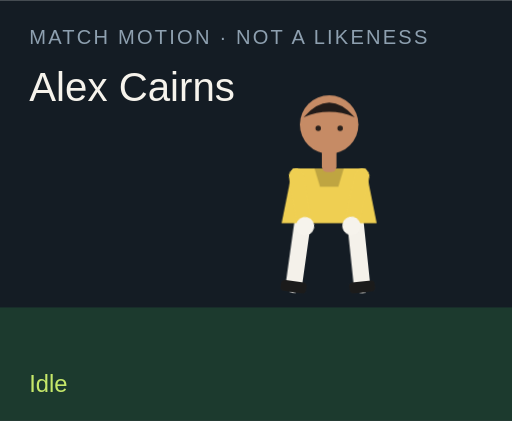
t = 0.00 s
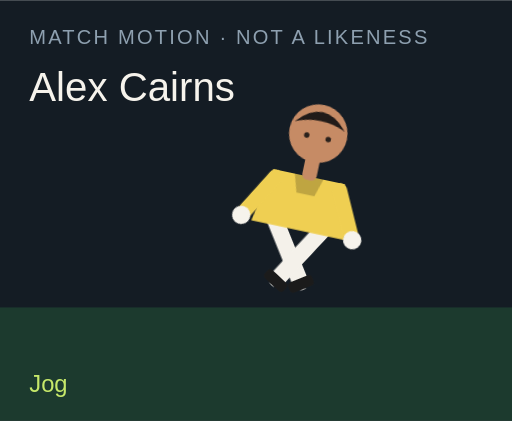
t = 1.50 s
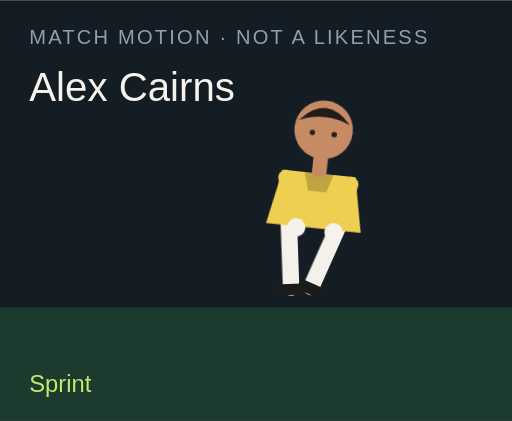
t = 3.00 s
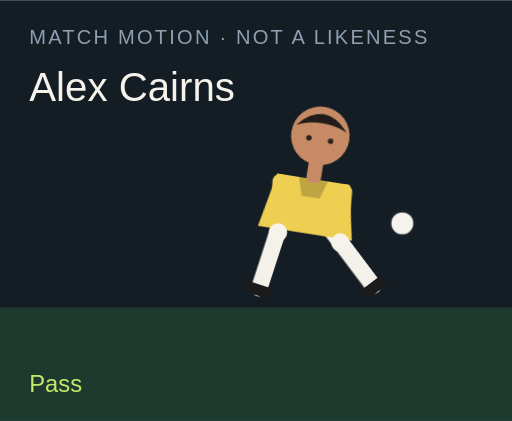
t = 4.50 s
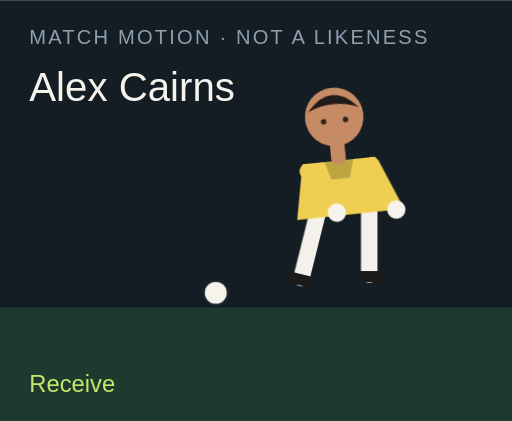
t = 6.00 s
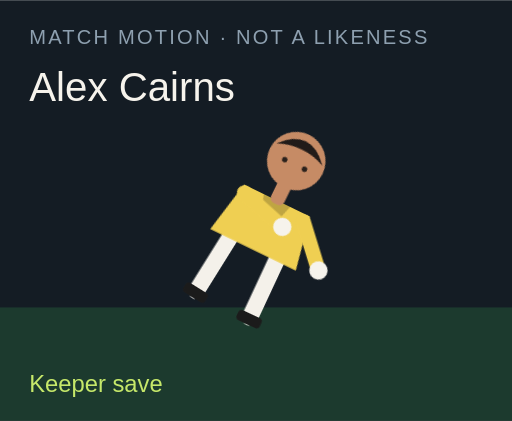
t = 7.50 s

The animated SVG that drew these frames (rendered in a browser with its animation timeline set to each time). Animation: 18 CSS @keyframes rules; one cycle of 9.00 s, repeats indefinitely.

<?xml version="1.0" encoding="UTF-8"?>
<svg xmlns="http://www.w3.org/2000/svg" viewBox="0 0 280 230" role="img">
  <style>@media (prefers-reduced-motion: reduce){animate,animateTransform{display:none}}</style>
  <rect width="280" height="230" fill="#141c24"/>
  <rect y="168" width="280" height="62" fill="#1c3a2e"/>
  <text x="16" y="24" fill="#8ea0b0" font-family="Arial,sans-serif" font-size="11" letter-spacing="1.2">MATCH MOTION · NOT A LIKENESS</text>
  <text x="16" y="55" fill="#f6f3ec" font-family="Impact,sans-serif" font-size="22">Alex Cairns</text>
  <circle r="7" fill="#f6f3ec" stroke="#172028" stroke-width="2" id="motion-26894" cx="150" cy="160" opacity="0">
    
    
    
  </circle>
  <g transform="translate(132 40)">
    <g id="motion-26916" transform="rotate(0 48 90)">
      
      <g id="motion-26918" transform="translate(0 0)">
        
        <g transform="translate(34 78)"><g id="motion-26920" transform="rotate(8)"><path d="M0 0 V38" stroke="#f4f1ea" stroke-width="9" stroke-linecap="round"/><rect x="-7" y="36" width="14" height="6" rx="2" fill="#1b1b1b"/></g></g>
        <g transform="translate(62 78)"><g id="motion-26922" transform="rotate(-6)"><path d="M0 0 V38" stroke="#f4f1ea" stroke-width="9" stroke-linecap="round"/><rect x="-7" y="36" width="14" height="6" rx="2" fill="#1b1b1b"/></g></g>
        <path d="M28 52 h40 l6 30 H22 Z" fill="#efcf52"/>
        <path d="M40 52 h16 l-3 10 H43 Z" fill="#000" opacity=".2"/>
        <g transform="translate(30 56)"><g id="motion-26924" transform="rotate(-10)"><path d="M0 0 V28" stroke="#efcf52" stroke-width="8" stroke-linecap="round"/><circle cx="0" cy="28" r="5" fill="#f6f3ec"/></g></g>
        <g transform="translate(66 56)"><g id="motion-26926" transform="rotate(12)"><path d="M0 0 V28" stroke="#efcf52" stroke-width="8" stroke-linecap="round"/><circle cx="0" cy="28" r="5" fill="#f6f3ec"/></g></g>
        <rect x="44" y="40" width="8" height="14" rx="3" fill="#c68b65"/>
        <circle cx="48" cy="28" r="16" fill="#c68b65"/>
        <path d="M34 24 Q48 8 62 24 Q48 18 34 24" fill="#211b19"/>
        <circle cx="42" cy="30" r="1.5" fill="#2a211c"/><circle cx="54" cy="30" r="1.5" fill="#2a211c"/>
      </g>
    </g>
  </g>
  <text x="16" y="214" fill="#c6e86a" font-family="Arial,sans-serif" font-size="13" opacity="1" id="motion-26898">Idle</text><text x="16" y="214" fill="#c6e86a" font-family="Arial,sans-serif" font-size="13" opacity="0" id="motion-26900">Jog</text><text x="16" y="214" fill="#c6e86a" font-family="Arial,sans-serif" font-size="13" opacity="0" id="motion-26902">Sprint</text><text x="16" y="214" fill="#c6e86a" font-family="Arial,sans-serif" font-size="13" opacity="0" id="motion-26904">Dribble</text><text x="16" y="214" fill="#c6e86a" font-family="Arial,sans-serif" font-size="13" opacity="0" id="motion-26906">Pass</text><text x="16" y="214" fill="#c6e86a" font-family="Arial,sans-serif" font-size="13" opacity="0" id="motion-26908">Shoot</text><text x="16" y="214" fill="#c6e86a" font-family="Arial,sans-serif" font-size="13" opacity="0" id="motion-26910">Receive</text><text x="16" y="214" fill="#c6e86a" font-family="Arial,sans-serif" font-size="13" opacity="0" id="motion-26912">Keeper save</text><text x="16" y="214" fill="#c6e86a" font-family="Arial,sans-serif" font-size="13" opacity="0" id="motion-26914">Gloves up</text>
<style>@keyframes track-26895{0%{cx:150px}11.1%{cx:156px}22.2%{cx:164px}33.300000000000004%{cx:142px}44.4%{cx:190px}55.60000000000001%{cx:250px}66.7%{cx:118px}77.8%{cx:150px}88.9%{cx:150px}100%{cx:150px}}@keyframes track-26896{0%{cy:160px}11.1%{cy:158px}22.2%{cy:154px}33.300000000000004%{cy:156px}44.4%{cy:148px}55.60000000000001%{cy:96px}66.7%{cy:160px}77.8%{cy:160px}88.9%{cy:160px}100%{cy:160px}}@keyframes track-26897{0%{opacity:0}11.1%{opacity:0}22.2%{opacity:0}33.300000000000004%{opacity:1}44.4%{opacity:1}55.60000000000001%{opacity:1}66.7%{opacity:1}77.8%{opacity:0}88.9%{opacity:0}100%{opacity:0}}@keyframes track-26899{0%{opacity:1}11.1%{opacity:0}22.2%{opacity:0}33.300000000000004%{opacity:0}44.4%{opacity:0}55.60000000000001%{opacity:0}66.7%{opacity:0}77.8%{opacity:0}88.9%{opacity:0}100%{opacity:1}}@keyframes track-26901{0%{opacity:0}11.1%{opacity:1}22.2%{opacity:0}33.300000000000004%{opacity:0}44.4%{opacity:0}55.60000000000001%{opacity:0}66.7%{opacity:0}77.8%{opacity:0}88.9%{opacity:0}100%{opacity:0}}@keyframes track-26903{0%{opacity:0}11.1%{opacity:0}22.2%{opacity:1}33.300000000000004%{opacity:0}44.4%{opacity:0}55.60000000000001%{opacity:0}66.7%{opacity:0}77.8%{opacity:0}88.9%{opacity:0}100%{opacity:0}}@keyframes track-26905{0%{opacity:0}11.1%{opacity:0}22.2%{opacity:0}33.300000000000004%{opacity:1}44.4%{opacity:0}55.60000000000001%{opacity:0}66.7%{opacity:0}77.8%{opacity:0}88.9%{opacity:0}100%{opacity:0}}@keyframes track-26907{0%{opacity:0}11.1%{opacity:0}22.2%{opacity:0}33.300000000000004%{opacity:0}44.4%{opacity:1}55.60000000000001%{opacity:0}66.7%{opacity:0}77.8%{opacity:0}88.9%{opacity:0}100%{opacity:0}}@keyframes track-26909{0%{opacity:0}11.1%{opacity:0}22.2%{opacity:0}33.300000000000004%{opacity:0}44.4%{opacity:0}55.60000000000001%{opacity:1}66.7%{opacity:0}77.8%{opacity:0}88.9%{opacity:0}100%{opacity:0}}@keyframes track-26911{0%{opacity:0}11.1%{opacity:0}22.2%{opacity:0}33.300000000000004%{opacity:0}44.4%{opacity:0}55.60000000000001%{opacity:0}66.7%{opacity:1}77.8%{opacity:0}88.9%{opacity:0}100%{opacity:0}}@keyframes track-26913{0%{opacity:0}11.1%{opacity:0}22.2%{opacity:0}33.300000000000004%{opacity:0}44.4%{opacity:0}55.60000000000001%{opacity:0}66.7%{opacity:0}77.8%{opacity:1}88.9%{opacity:0}100%{opacity:0}}@keyframes track-26915{0%{opacity:0}11.1%{opacity:0}22.2%{opacity:0}33.300000000000004%{opacity:0}44.4%{opacity:0}55.60000000000001%{opacity:0}66.7%{opacity:0}77.8%{opacity:0}88.9%{opacity:1}100%{opacity:0}}@keyframes track-26917{0%{transform:rotate(0deg)}11.1%{transform:rotate(8deg)}22.2%{transform:rotate(16deg)}33.300000000000004%{transform:rotate(6deg)}44.4%{transform:rotate(4deg)}55.60000000000001%{transform:rotate(14deg)}66.7%{transform:rotate(-6deg)}77.8%{transform:rotate(52deg)}88.9%{transform:rotate(0deg)}100%{transform:rotate(0deg)}}@keyframes track-26919{0%{transform:translate(0px,0px)}11.1%{transform:translate(0px,-3px)}22.2%{transform:translate(0px,-6px)}33.300000000000004%{transform:translate(0px,-2px)}44.4%{transform:translate(0px,2px)}55.60000000000001%{transform:translate(0px,-4px)}66.7%{transform:translate(0px,1px)}77.8%{transform:translate(0px,16px)}88.9%{transform:translate(0px,-12px)}100%{transform:translate(0px,0px)}}@keyframes track-26921{0%{transform:rotate(8deg)}11.1%{transform:rotate(-26deg)}22.2%{transform:rotate(-42deg)}33.300000000000004%{transform:rotate(-8deg)}44.4%{transform:rotate(6deg)}55.60000000000001%{transform:rotate(12deg)}66.7%{transform:rotate(20deg)}77.8%{transform:rotate(18deg)}88.9%{transform:rotate(-6deg)}100%{transform:rotate(8deg)}}@keyframes track-26923{0%{transform:rotate(-6deg)}11.1%{transform:rotate(24deg)}22.2%{transform:rotate(38deg)}33.300000000000004%{transform:rotate(18deg)}44.4%{transform:rotate(-38deg)}55.60000000000001%{transform:rotate(-54deg)}66.7%{transform:rotate(6deg)}77.8%{transform:rotate(-8deg)}88.9%{transform:rotate(6deg)}100%{transform:rotate(-6deg)}}@keyframes track-26925{0%{transform:rotate(-10deg)}11.1%{transform:rotate(24deg)}22.2%{transform:rotate(36deg)}33.300000000000004%{transform:rotate(-18deg)}44.4%{transform:rotate(10deg)}55.60000000000001%{transform:rotate(-24deg)}66.7%{transform:rotate(-30deg)}77.8%{transform:rotate(-70deg)}88.9%{transform:rotate(-78deg)}100%{transform:rotate(-10deg)}}@keyframes track-26927{0%{transform:rotate(12deg)}11.1%{transform:rotate(-20deg)}22.2%{transform:rotate(-32deg)}33.300000000000004%{transform:rotate(14deg)}44.4%{transform:rotate(-26deg)}55.60000000000001%{transform:rotate(18deg)}66.7%{transform:rotate(-22deg)}77.8%{transform:rotate(-8deg)}88.9%{transform:rotate(-78deg)}100%{transform:rotate(12deg)}}@media(prefers-reduced-motion:no-preference){#motion-26894{animation:track-26895 9s linear infinite both,track-26896 9s linear infinite both,track-26897 9s steps(1,end) infinite both}#motion-26898{animation:track-26899 9s steps(1,end) infinite both}#motion-26900{animation:track-26901 9s steps(1,end) infinite both}#motion-26902{animation:track-26903 9s steps(1,end) infinite both}#motion-26904{animation:track-26905 9s steps(1,end) infinite both}#motion-26906{animation:track-26907 9s steps(1,end) infinite both}#motion-26908{animation:track-26909 9s steps(1,end) infinite both}#motion-26910{animation:track-26911 9s steps(1,end) infinite both}#motion-26912{animation:track-26913 9s steps(1,end) infinite both}#motion-26914{animation:track-26915 9s steps(1,end) infinite both}#motion-26916{animation:track-26917 9s linear infinite both}#motion-26918{animation:track-26919 9s linear infinite both}#motion-26920{animation:track-26921 9s linear infinite both}#motion-26922{animation:track-26923 9s linear infinite both}#motion-26924{animation:track-26925 9s linear infinite both}#motion-26926{animation:track-26927 9s linear infinite both}}</style></svg>
